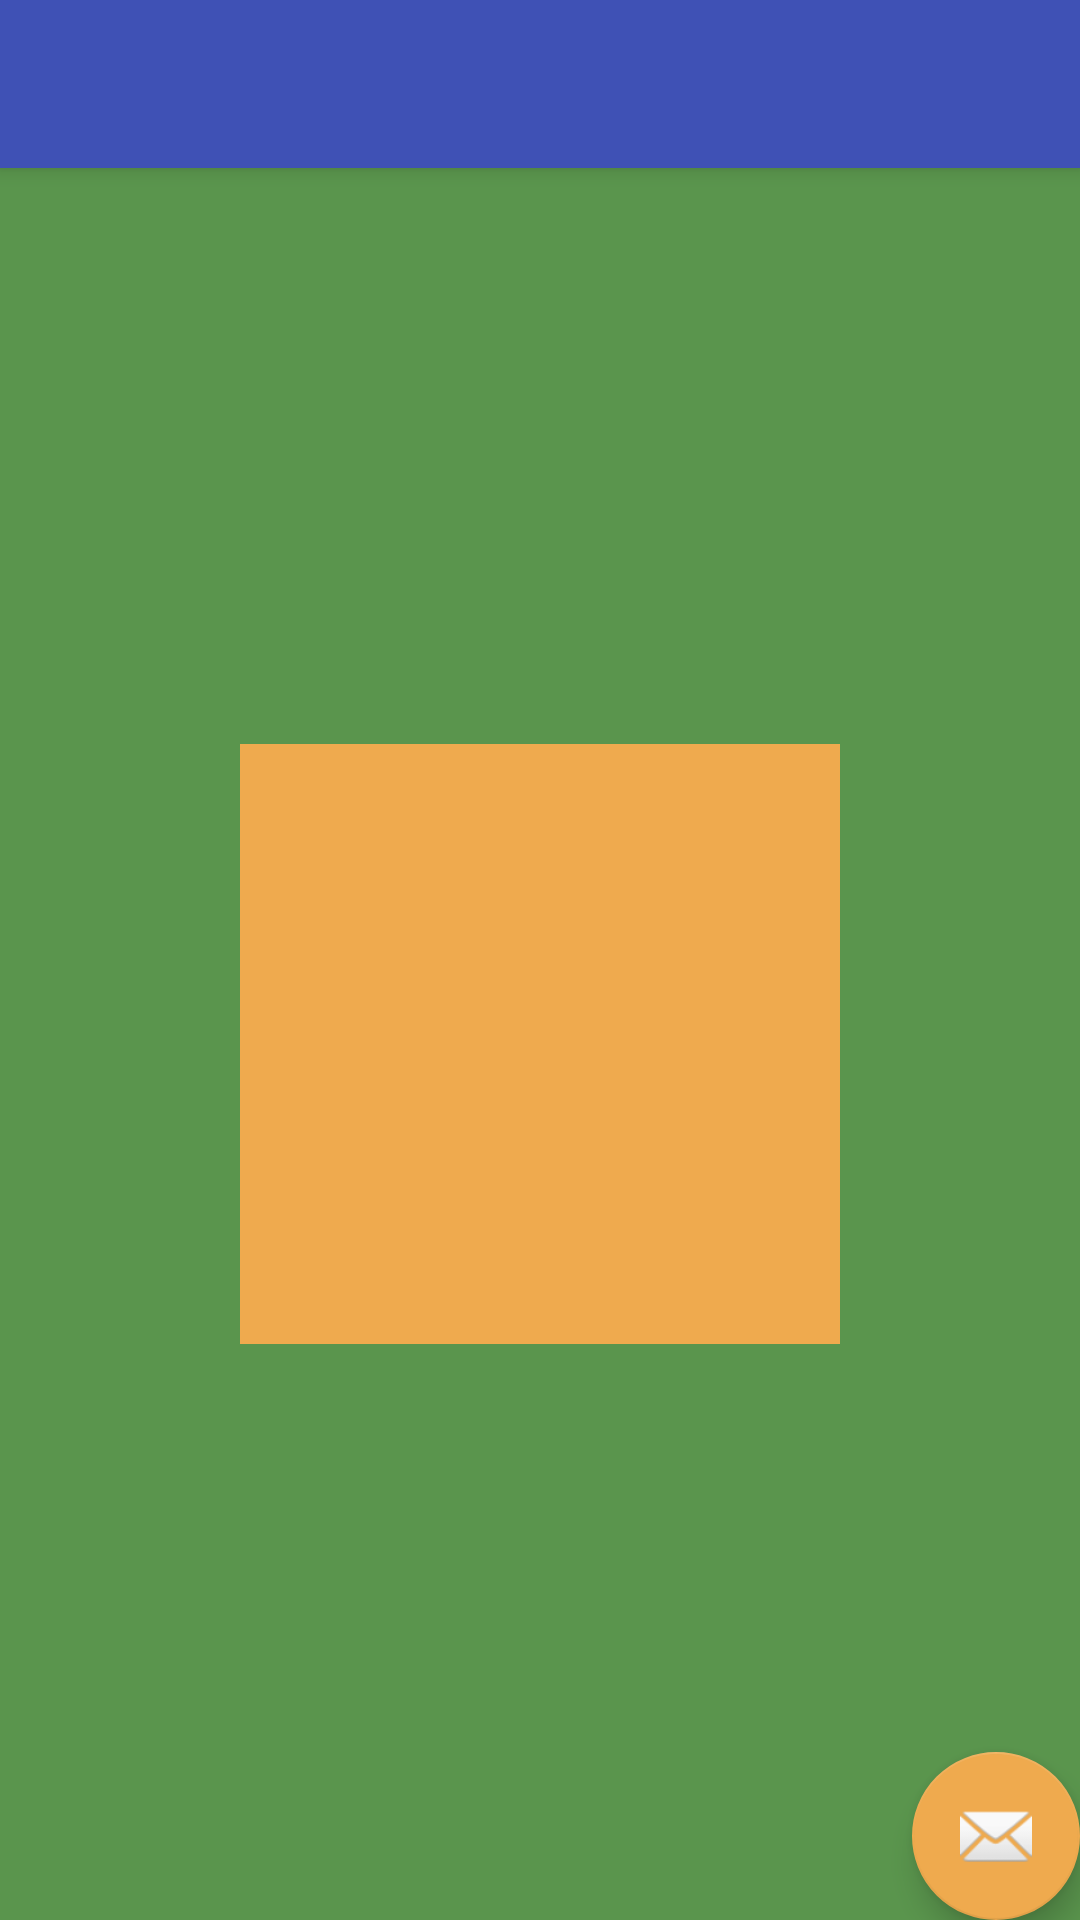

Produce the Android XML layout that renders to this screen, including the resource entries it uses.
<!-- AndroidManifest.xml: activity theme AppTheme.NoActionBar -->
<!-- res/layout/activity_main.xml -->
<?xml version="1.0" encoding="utf-8"?>
<android.support.design.widget.CoordinatorLayout
    xmlns:android="http://schemas.android.com/apk/res/android"
    xmlns:app="http://schemas.android.com/apk/res-auto"
    xmlns:tools="http://schemas.android.com/tools"
    android:layout_width="match_parent"
    android:layout_height="match_parent"
    tools:context="com.text.gitdemo.MainActivity">

    <android.support.design.widget.AppBarLayout
        android:layout_width="match_parent"
        android:layout_height="wrap_content"
        android:theme="@style/AppTheme.AppBarOverlay">

        <android.support.v7.widget.Toolbar
            android:id="@+id/toolbar"
            android:layout_width="match_parent"
            android:layout_height="?attr/actionBarSize"
            android:background="?attr/colorPrimary"
            app:popupTheme="@style/AppTheme.PopupOverlay"/>

    </android.support.design.widget.AppBarLayout>

    <include layout="@layout/content_main"/>

    <android.support.design.widget.FloatingActionButton
        android:id="@+id/fab"
        app:theme="@style/AppTheme.AppBarOverlay"
        android:layout_width="wrap_content"
        android:layout_height="wrap_content"
        android:layout_gravity="bottom|end"
        android:layout_margin="@dimen/fab_margin"
        app:srcCompat="@android:drawable/ic_dialog_email"
        tools:listitem="@layout/item_recyclerview"/>

</android.support.design.widget.CoordinatorLayout>
<!-- res/layout/content_main.xml (included above) -->
<?xml version="1.0" encoding="utf-8"?>
<android.support.constraint.ConstraintLayout
    xmlns:android="http://schemas.android.com/apk/res/android"
    xmlns:app="http://schemas.android.com/apk/res-auto"
    xmlns:tools="http://schemas.android.com/tools"
    android:layout_width="match_parent"
    android:layout_height="match_parent"
    android:background="@color/colorAccent2"
    app:layout_behavior="@string/appbar_scrolling_view_behavior"
    tools:context="com.text.gitdemo.MainActivity"
    tools:showIn="@layout/activity_main">

    
    
    
    
    
    
    
    
    <android.support.v7.widget.AppCompatImageView
        android:id="@+id/my_iv"
        android:layout_width="200dp"
        android:layout_height="200dp"
        android:background="@color/colorAccent1"
        android:layout_marginTop="8dp"
        app:layout_constraintTop_toBottomOf="@+id/my_recycler_view"
        android:layout_marginLeft="8dp"
        app:layout_constraintLeft_toLeftOf="parent"
        android:layout_marginRight="8dp"
        app:layout_constraintRight_toRightOf="parent"
        app:layout_constraintBottom_toBottomOf="parent"
        android:layout_marginBottom="8dp"/>

    <android.support.v7.widget.RecyclerView
        android:id="@+id/my_recycler_view"
        android:layout_width="368dp"
        android:layout_height="wrap_content"
        android:layout_marginLeft="-4dp"
        android:layout_marginTop="-2dp"
        android:scrollbars="none"
        app:layout_constraintLeft_toLeftOf="parent"
        app:layout_constraintTop_toTopOf="parent"
        android:visibility="gone"></android.support.v7.widget.RecyclerView>

    <TextView
        android:id="@+id/textView2"
        android:layout_width="140dp"
        android:layout_height="87dp"
        android:text="TextView"
        app:layout_constraintRight_toLeftOf="@+id/my_iv"
        android:layout_marginRight="29dp"
        app:layout_constraintTop_toTopOf="@+id/my_iv"
        android:layout_marginTop="57dp"/>
</android.support.constraint.ConstraintLayout>
<!-- res/layout/item_recyclerview.xml (included above) -->
<?xml version="1.0" encoding="UTF-8"?>
<LinearLayout
    xmlns:android="http://schemas.android.com/apk/res/android"
    xmlns:tools="http://schemas.android.com/tools"
    android:layout_width="match_parent"
    android:layout_height="wrap_content"
    android:orientation="vertical"
    android:background="@android:color/background_light"
    android:layout_margin="10dp">
    <android.support.v7.widget.CardView
        xmlns:card_view="http://schemas.android.com/apk/res-auto"
        android:id="@+id/card_view"
        android:layout_gravity="center"
        android:layout_width="200dp"
        android:layout_height="200dp"
        card_view:cardCornerRadius="5dp"
        android:layout_margin="10dp"
        card_view:cardBackgroundColor="@color/colorAccent1"
        card_view:cardUseCompatPadding="true"
        card_view:cardMaxElevation="@dimen/cardview_default_elevation"
        card_view:contentPadding="25dp"
        card_view:cardElevation="@dimen/cardview_default_elevation"
        card_view:cardPreventCornerOverlap="false">
        <LinearLayout
            android:layout_width="match_parent"
            android:layout_height="match_parent"
            android:orientation="vertical">
            <android.support.v7.widget.AppCompatTextView
                android:layout_width="match_parent"
                android:layout_height="wrap_content"
                android:id="@+id/name"
                tools:text="你是不是还是不知道"
                android:textSize="22sp"
                />
            <android.support.v7.widget.AppCompatTextView
                android:layout_margin="5dp"
                android:layout_width="match_parent"
                android:layout_height="wrap_content"
                android:id="@+id/id"
                tools:text="123"
                android:textSize="22sp"
                />
        </LinearLayout>
    </android.support.v7.widget.CardView>
</LinearLayout>
<!-- resources referenced by this layout -->
<resources>
  <color name="colorAccent1">#efaa4e</color>
  <color name="colorAccent2">#5a954d</color>
  <style name="AppTheme.AppBarOverlay" parent="ThemeOverlay.AppCompat.Dark.ActionBar">
          <item name="colorAccent">@color/colorAccent1</item>
      </style>
  <style name="AppTheme.PopupOverlay" parent="ThemeOverlay.AppCompat.Light" />
  <style name="AppTheme.NoActionBar">
          <item name="windowActionBar">false</item>
          <item name="windowNoTitle">true</item>
      </style>
</resources>
